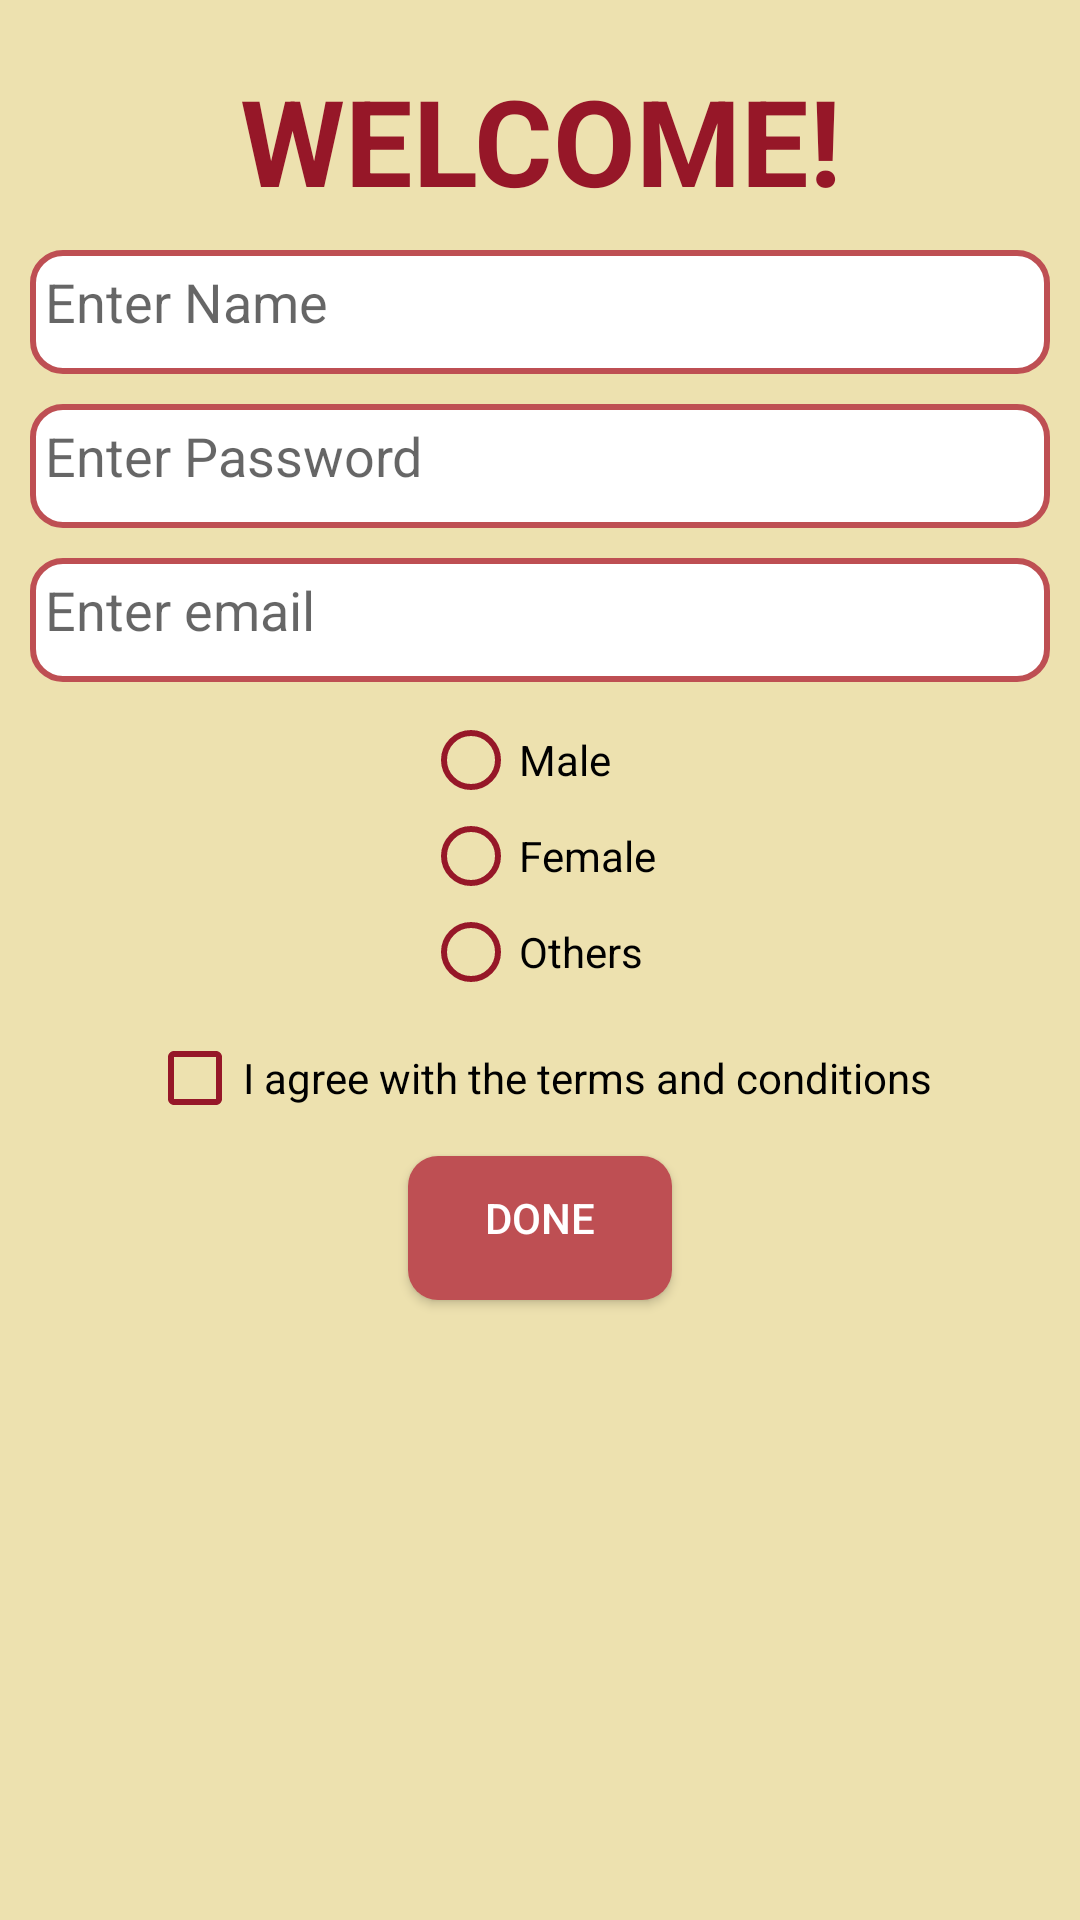

This screen was rendered from an Android layout file. Write that file and the resources it references.
<!-- AndroidManifest.xml: application theme Theme.CSE224_CA2 -->
<!-- res/layout/activity_main2.xml -->
<?xml version="1.0" encoding="utf-8"?>
<RelativeLayout xmlns:android="http://schemas.android.com/apk/res/android"
    xmlns:app="http://schemas.android.com/apk/res-auto"
    xmlns:tools="http://schemas.android.com/tools"
    android:layout_width="match_parent"
    android:layout_height="match_parent"
    android:background="#EDE1AF"
    android:padding="10dp">

    <TextView
        android:id="@+id/textView4"
        android:layout_width="match_parent"
        android:layout_height="wrap_content"
        android:text="WELCOME!"
        android:textSize="40dp"
        android:gravity="center"
        android:textStyle="bold"
        android:layout_marginTop="10dp"
        android:textColor="#961728"/>

    <EditText
        android:id="@+id/editTextTextPersonName"
        android:layout_width="match_parent"
        android:layout_height="wrap_content"
        android:layout_below="@+id/textView4"
        android:ems="10"
        android:hint="Enter Name"
        android:layout_marginTop="10dp"
        android:background="@drawable/edtbn22"
        android:inputType="textPersonName" />

    <EditText
        android:id="@+id/editTextTextPassword"
        android:layout_width="match_parent"
        android:layout_height="wrap_content"
        android:ems="10"
        android:layout_marginTop="10dp"
        android:hint="Enter Password"
        android:background="@drawable/edtbn22"
        android:layout_below="@+id/editTextTextPersonName"
        android:inputType="textPassword" />

    <EditText
        android:id="@+id/editTextTextPersonName3"
        android:layout_width="match_parent"
        android:layout_height="wrap_content"
        android:ems="10"
        android:layout_marginTop="10dp"
        android:layout_below="@+id/editTextTextPassword"
        android:inputType="textPersonName"
        android:background="@drawable/edtbn22"
        android:hint="Enter email" />

    <RadioGroup
        android:layout_width="wrap_content"
        android:layout_height="wrap_content"
        android:id="@+id/grbp"
        android:layout_marginTop="10dp"
        android:layout_centerInParent="true"
        android:layout_below="@+id/editTextTextPersonName3"
        >

        <RadioButton
            android:id="@+id/radioButton4"
            android:layout_width="match_parent"
            android:layout_height="wrap_content"
            android:text="Male"
            android:shadowColor="#BE4F53"
            android:buttonTint="#961728"/>

        <RadioButton
            android:id="@+id/radioButton5"
            android:layout_width="match_parent"
            android:layout_height="wrap_content"
            android:text="Female"
            android:shadowColor="#BE4F53"
            android:buttonTint="#961728"/>

        <RadioButton
            android:id="@+id/radioButton6"
            android:layout_width="match_parent"
            android:layout_height="wrap_content"
            android:text="Others"
            android:shadowColor="#BE4F53"
            android:buttonTint="#961728"/>
    </RadioGroup>

    <CheckBox
        android:id="@+id/checkBox"
        android:layout_width="wrap_content"
        android:layout_height="wrap_content"
        android:layout_below="@+id/grbp"
        android:layout_centerInParent="true"
        android:layout_marginTop="10dp"
        android:buttonTint="#961728"
        android:text="I agree with the terms and conditions" />

    <Button
        android:id="@+id/button"
        android:layout_width="wrap_content"
        android:layout_height="wrap_content"
        android:layout_below="@+id/checkBox"
        android:layout_centerInParent="true"
        android:layout_marginTop="10dp"
        android:background="@drawable/edtbbt"
        android:text="Done"
        android:textColor="@color/white" />
</RelativeLayout>
<!-- resources referenced by this layout -->
<resources>
  <!-- drawable edtbbt (drawable) -->
  <?xml version="1.0" encoding="utf-8"?>
  <shape xmlns:android="http://schemas.android.com/apk/res/android">
      <padding android:bottom="12dp"
          android:top="5dp"
          android:left="5dp"
          android:right="5dp"/>
      <corners android:radius="10dp" />
      <solid android:color="#BE4F53"/>
  </shape>
  <!-- drawable edtbn22 (drawable) -->
  <?xml version="1.0" encoding="utf-8"?>
  <shape xmlns:android="http://schemas.android.com/apk/res/android">
      <stroke android:width="2dp"
          android:color="#BE4F53" />
      <padding android:bottom="12dp"
          android:top="5dp"
          android:left="5dp"
          android:right="5dp"/>
      <corners android:radius="10dp" />
      <solid android:color="@color/white"/>
  </shape>
  <style name="Theme.CSE224_CA2" parent="Theme.AppCompat.Light.NoActionBar">
          
          <item name="colorPrimary">@color/purple_500</item>
          <item name="colorPrimaryVariant">@color/purple_700</item>
          <item name="colorOnPrimary">@color/white</item>
          
          <item name="colorSecondary">@color/teal_200</item>
          <item name="colorSecondaryVariant">@color/teal_700</item>
          <item name="colorOnSecondary">@color/black</item>
          
          <item name="android:statusBarColor" tools:targetApi="l">?attr/colorPrimaryVariant</item>
          
      </style>
  <!-- not gathered from this repository: default colours our renderer supplied (Android Studio template values) -->
  <color name="purple_500">#FF6200EE</color>
  <color name="purple_700">#FF3700B3</color>
  <color name="teal_200">#FF03DAC5</color>
  <color name="teal_700">#FF018786</color>
  <color name="black">#FF000000</color>
  <color name="white">#FFFFFFFF</color>
</resources>
